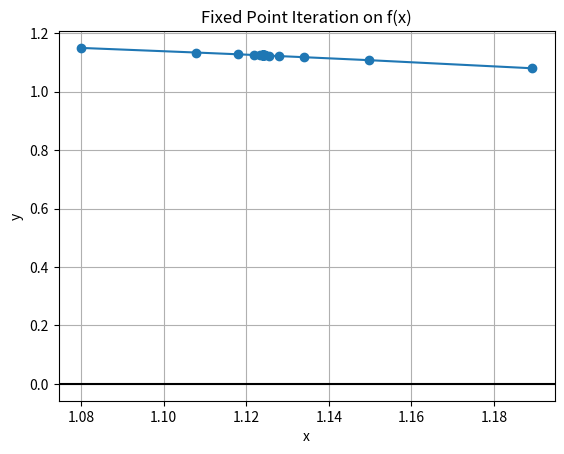

Write the Python code that produced this figure.
# -*- coding: utf-8 -*-
"""
Created on Sat Mar 12 20:40:08 2022

@author: Cristian F. Zapata

"""
import numpy as np
import matplotlib.pyplot as plt

# Function Definition
f = lambda x: (3 + x - 2 * x**2) ** (1 / 4)


# Iteration of Fixed Point
def fixed_point_iteration(func, initial_guess, iterations, tolerance):
    prev_iteration = initial_guess
    table = []

    for i in range(iterations):
        current_iteration = func(prev_iteration)
        error = abs((current_iteration - prev_iteration) / current_iteration) * 100

        table.append([i + 1, current_iteration, func(current_iteration), error])

        if error <= tolerance:
            break

        prev_iteration = current_iteration

    return table


# Plotting Function
def plot_fixed_point_iteration(table):
    xi = table[:, 1]
    yi = table[:, 2]

    order = np.argsort(xi)
    xi = xi[order]
    yi = yi[order]

    plt.plot(xi, yi, "o-")
    plt.axhline(0, color="black")

    plt.xlabel("x")
    plt.ylabel("y")
    plt.title("Fixed Point Iteration on f(x)")
    plt.grid()
    plt.show()


# Main Execution
if __name__ == "__main__":
    # Fixed Point Iteration parameters
    initial_guess = 1
    iterations = 100
    tolerance = 0.000001

    # Execute Fixed Point Iteration method
    result_table = fixed_point_iteration(f, initial_guess, iterations, tolerance)

    # Print the result table
    np.set_printoptions(precision=4)
    print("[i, itr_act, evalu, error]")
    print(np.array(result_table))

    # Plot the Fixed Point Iteration process
    plot_fixed_point_iteration(np.array(result_table))
